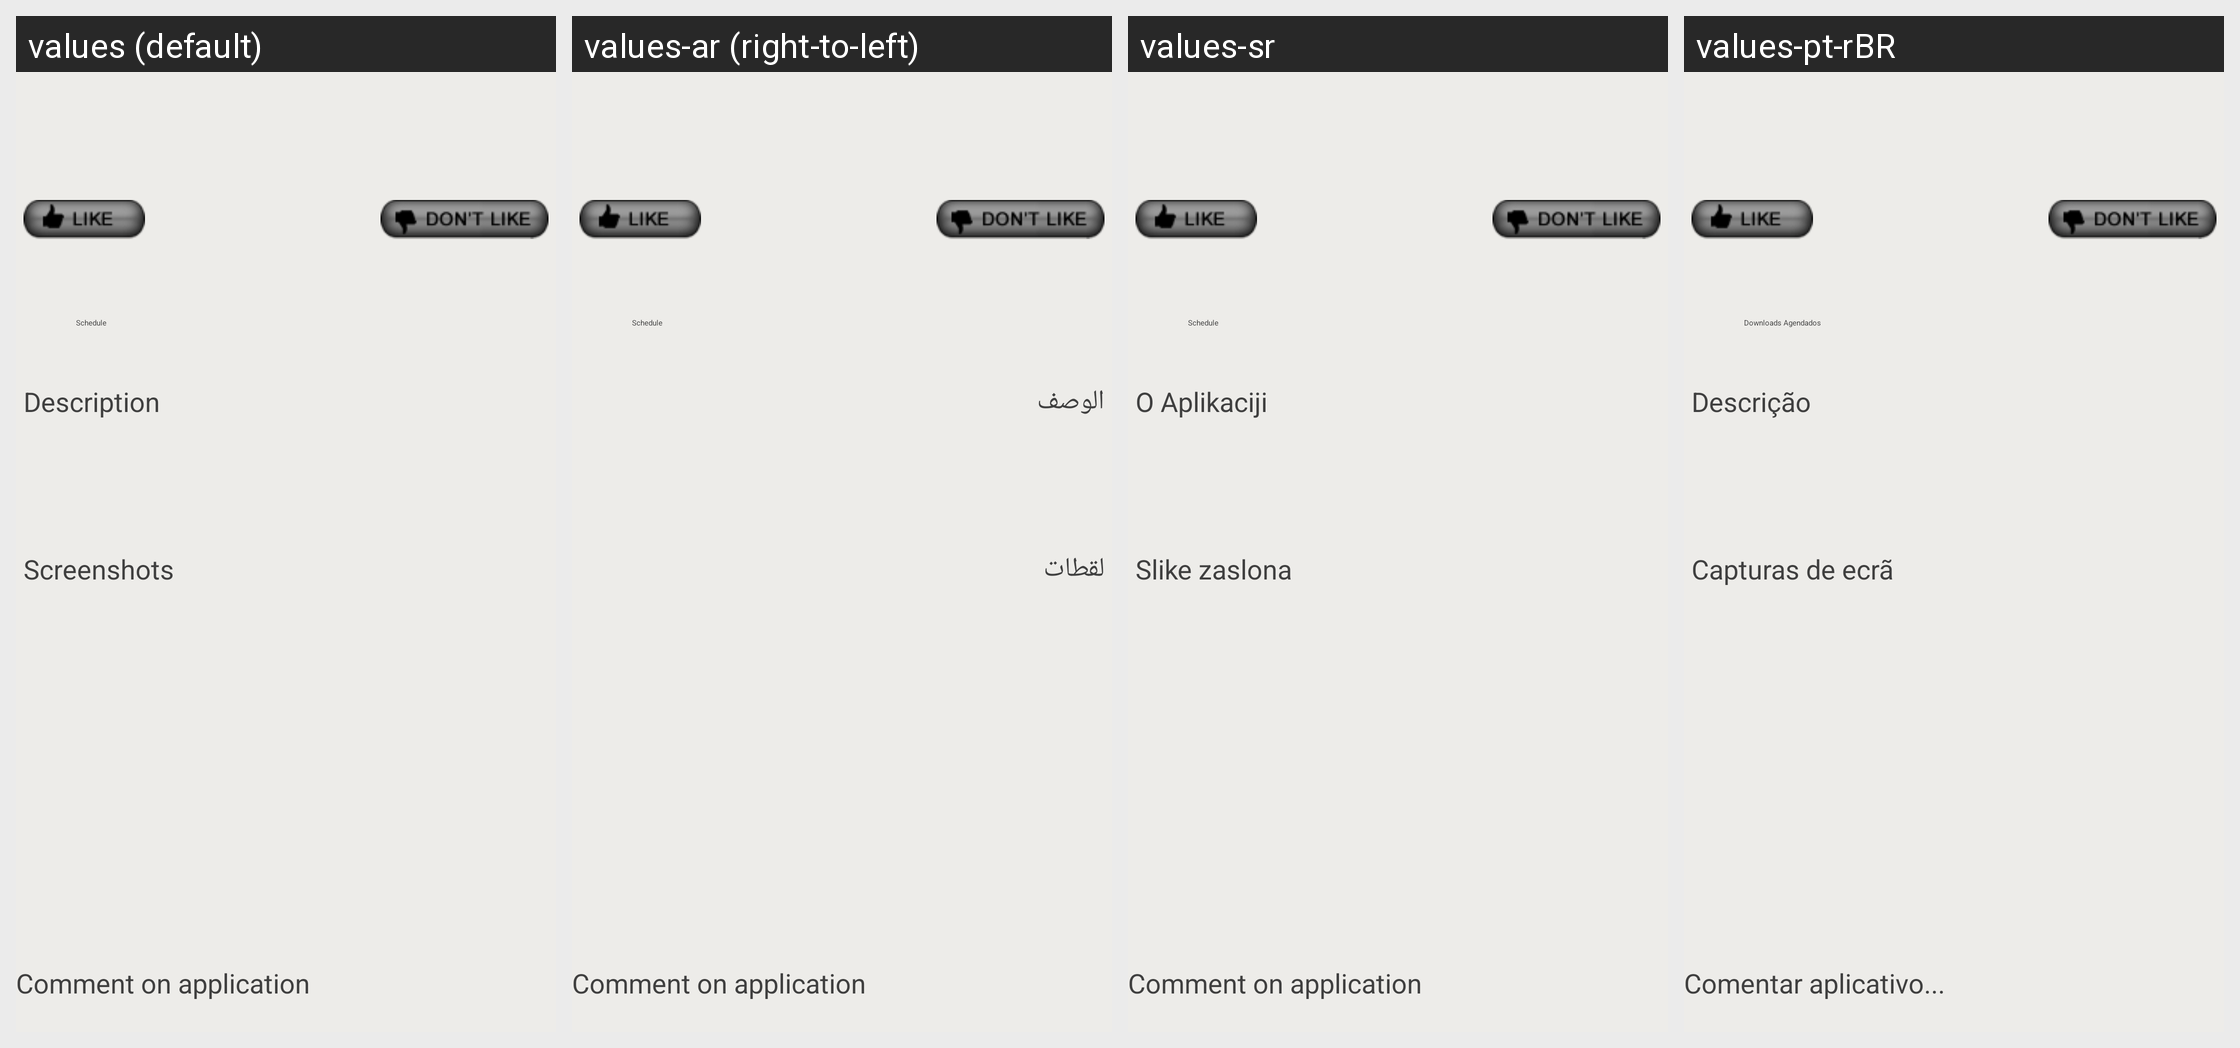

Strings drawn on this Android screen and how each of the app's shown locales translates them:
Android screen res/layout/header_comments.xml rendered under 4 locales, left to right: values (default), values-ar (right-to-left), values-sr, values-pt-rBR. Device: Nexus 5 (rendered at 1080×1920; each locale shown at half size, 540×960, under a caption strip naming it); theme Aptoide.Theme.Default.
Other locales in the repository, not shown: values-bs, values-ca, values-ca-rES, values-cs, values-de, values-es, values-fa, values-fi, values-fr, values-he, values-hi, values-hr, values-it, values-iw, values-nl, values-pl, values-pt, values-pt-rPT, values-ro, values-ru, values-sq, values-tr, values-zh, values-zh-rCN.
Strings drawn on this screen, with the default value and each locale's value (text and hints the layout hard-codes, and strings that could not be matched under every locale, appear in the picture but are not listed):

schedule
  values: Schedule
  values-ar: Schedule  [not translated; the default value is used]
  values-sr: Schedule  [not translated; the default value is used]
  values-pt-rBR: Downloads Agendados

comment_on_app
  values: Comment on application
  values-ar: Comment on application  [not translated; the default value is used]
  values-sr: Comment on application  [not translated; the default value is used]
  values-pt-rBR: Comentar aplicativo...
